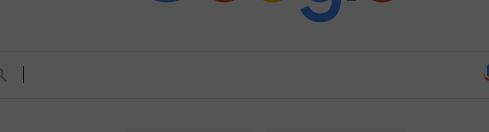
Task: Gives a clothing suggestion based on the temperature in a city.
Workflow: Main

Step 1: type "["weather in  " + CityName + " in Fahrenheit"]" into the text box in window 'Google' (msedge.exe)

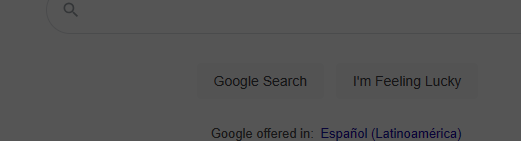
Step 2: click on the text box in window 'Google' (msedge.exe)

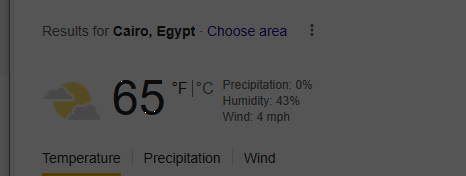
Step 3: get-text from the element 'wob_tm' in window 'weather in Cairo in Fahrenheit - Google Search' (msedge.exe)

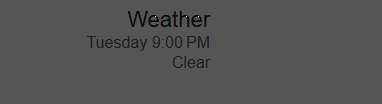
Step 4: get-text from the element 'wob_dc' in window 'weather in Mexicali in Fahrenheit - Google Search' (msedge.exe)
